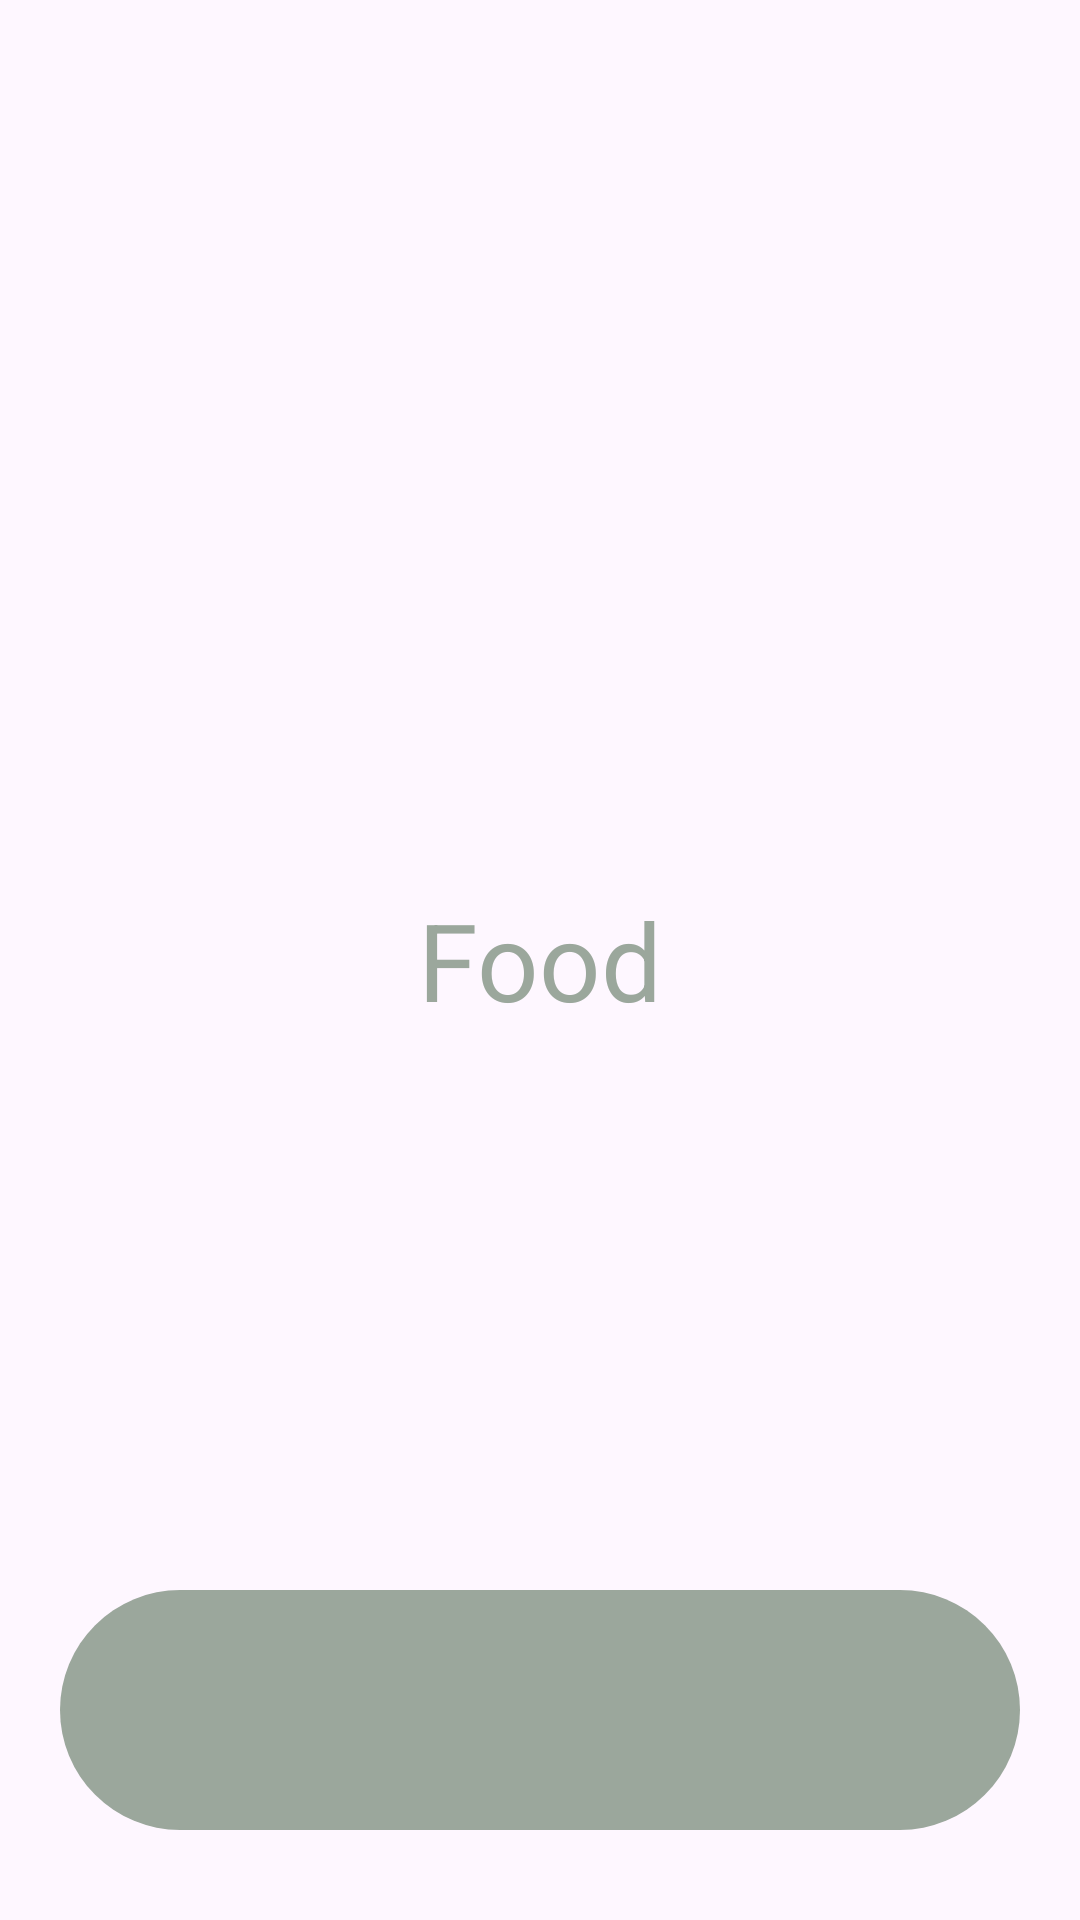

Write the Android layout XML for this screen, with the resource values it uses.
<!-- AndroidManifest.xml: application theme Theme.PetHouseKeeper -->
<!-- res/layout/activity_food.xml -->
<?xml version="1.0" encoding="utf-8"?>
<RelativeLayout
    xmlns:android="http://schemas.android.com/apk/res/android"
    xmlns:tools="http://schemas.android.com/tools"
    android:layout_width="match_parent"
    android:layout_height="match_parent"
    xmlns:app="http://schemas.android.com/apk/res-auto"
    tools:context=".FoodActivity">

    <TextView
        android:layout_width="wrap_content"
        android:layout_height="wrap_content"
        android:text="Food"
        android:textColor="@color/green_700"
        android:layout_centerInParent="true"
        android:textSize="36sp" />

    <com.google.android.material.bottomnavigation.BottomNavigationView
        android:id="@+id/bottomNavigation"
        android:layout_width="match_parent"
        android:layout_height="wrap_content"
        android:layout_alignParentBottom="true"
        android:layout_marginEnd="20dp"
        android:layout_marginStart="20dp"
        android:layout_marginBottom="30dp"
        android:layout_marginTop="30dp"
        android:background="@drawable/bottom_background"
        android:elevation="2dp"
        app:itemIconSize="30dp"
        app:itemIconTint="@drawable/item_selector"
        app:itemRippleColor="@android:color/transparent"
        app:labelVisibilityMode="unlabeled"
        app:menu="@menu/bottom_menu" />

</RelativeLayout>
<!-- resources referenced by this layout -->
<resources>
  <color name="green_700">#9BA79C</color>
  <!-- drawable bottom_background (drawable) -->
  <?xml version="1.0" encoding="utf-8"?>
  <shape xmlns:android="http://schemas.android.com/apk/res/android"
      android:shape="rectangle">
  
      <solid
          android:color="@color/green_700"/>
      <corners
          android:radius="40dp"/>
  
  </shape>
  <!-- drawable item_selector (drawable) -->
  <?xml version="1.0" encoding="utf-8"?>
  <selector xmlns:android="http://schemas.android.com/apk/res/android">
  
      <item
          android:state_selected="true"
          android:color="@color/white"/>
  
      <item
          android:state_selected="false"
          android:color="@color/green_200"/>
  
  </selector>
  <style name="Theme.PetHouseKeeper" parent="Base.Theme.PetHouseKeeper" />
  <color name="white">#FFFFFFFF</color>
  <color name="green_200">#AFC2AE</color>
  <style name="Base.Theme.PetHouseKeeper" parent="Theme.Material3.DayNight.NoActionBar">
          <item name="colorPrimary">@color/green_100</item>
          <item name="colorPrimaryVariant">@color/green_100</item>
          <item name="colorOnPrimary">@color/white</item>
          
          <item name="colorSecondary">@color/green_200</item>
          <item name="colorSecondaryVariant">@color/green_700</item>
          <item name="colorOnSecondary">@color/black</item>
          
          <item name="android:statusBarColor">?attr/colorPrimaryVariant</item>
      </style>
  <color name="green_100">#D5E4CF</color>
  <color name="black">#FF000000</color>
</resources>
